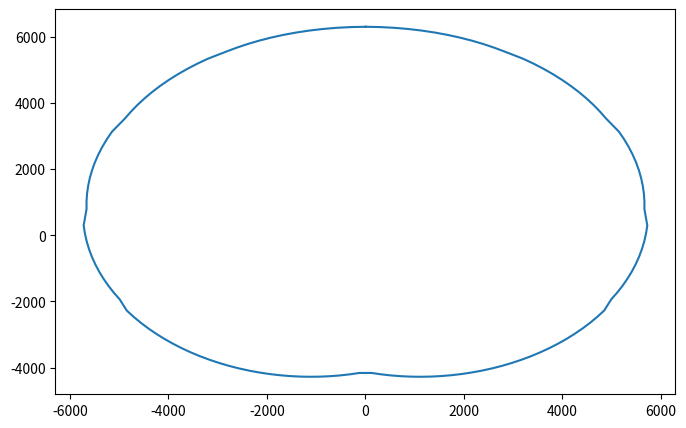
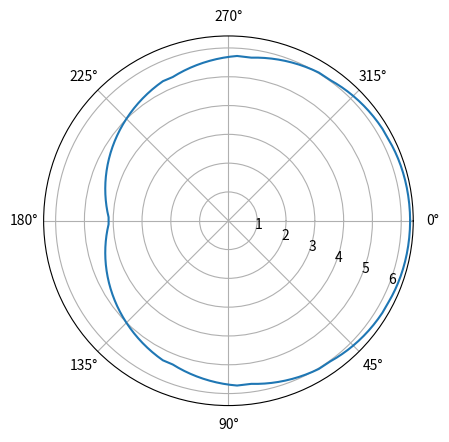

Write the Python code that produced these figures, in order.
# -*- coding: utf-8 -*-
"""
Created on Tue May 18 15:33:44 2021

@author: Sai Mudumba
"""

import math
import matplotlib.pyplot as plt
import numpy as np
import itertools

class Aircraft:
    def __init__(self, ACname, PAX, Speed_Cr, Range, LD_Ratio, Max_Flt_Time, MTOW, KWh_Batt, S):
        # Later on, this will be replaced by loading an excel sheet that automatically loads all the characteristics
        # This is written here only for ease of running the code
        self.acName = ACname
        self.pax = PAX
        self.cruiseSpeed = Speed_Cr
        self.acRange = Range
        self.LDratio = LD_Ratio
        self.maxFltTime = Max_Flt_Time
        self.MTOW = MTOW
        self.kWhBatt = KWh_Batt
        self.S = S
        self.DGlideStraight = 0
      
    def Characteristics(self):
        print(f"These are the aircraft characteristics for {self.acName}: ")
        print(f"Aircraft Name: {self.acName}")
        print(f"Passenger Capacity: {self.pax}")
        print(f"Maximum Cruise Speed (mph): {self.cruiseSpeed}")
        print(f"Range (mi): {self.acRange}")
        print(f"Lift to Drag Ratio (Cruise): {self.LDratio}")
        print(f"Endurance (minutes): {self.maxFltTime}")
        print(f"Maximum Takeoff Weight (kg): {self.MTOW}")
        print(f"Battery Capacity (kWh): {self.kWhBatt}")
        print(f"Wing Surface Area (m^3): {self.S}")
      
    def ReachableGroundFootprint(self, altitude, mu_deg, PowFailure):
        alt = altitude * 0.3048 # cruising altitude in meters
        self.rho = 1.225 # density of air in kg/m^3
        self.g = 9.81 # acceleration due to gravity in m/s^2
        g = self.g
        speed = 150 # cruising speed in mph
        speed = speed * 0.44704 # converting mph to m/s 
        W = self.MTOW * 9.81
        T = (1 - (PowFailure/100)) * W
        CD0 = 0.037
        k = 0.037
        
        # Define Heading Change angles from 0 deg to 270 degrees, with a condition to stop when radial angle is 180 degrees
        PSI = np.linspace(0, 3*math.pi/2, 100)
        
        """
        For each PSI angle, find the x, y coordinates where it touches the ground
        """
        X_RHS = []
        Y_RHS = []
        Distance = []
        ETA_final = []
        
        for i, HC in enumerate(PSI):
            if HC <= math.pi/6:
                mu_rad = self.degrees2radians(10)
            elif HC <= math.pi/3:
                mu_rad = self.degrees2radians(20)
            elif HC <= math.pi/2:
                mu_rad = self.degrees2radians(30)
            elif HC <= 4*math.pi/6:
                mu_rad = self.degrees2radians(40)
            else:
                mu_rad = self.degrees2radians(45)
            # mu_rad = self.degrees2radians(mu_deg)
            
            r = self.FindTurnRadius(speed, mu_rad) # radius of the turn
            Larc = self.FindTurnRadiusArcLength(r, HC)  # given change in heading, find arc length of the turn
            L, D = self.EstimateLiftandDrag(speed, mu_rad)
            VsV = self.EstimateSinkRate(D)
            dH_turn = self.EstimateAltitudeLossDuringTurn(Larc, VsV, mu_rad)
            DGlide = (alt - dH_turn) * (self.LDratio)

            if DGlide >= 0:
                x = r * math.cos(math.pi - HC) + r
                y = r * math.sin(math.pi - HC)                    
                x = x + DGlide * math.sin(HC)
                y = y + DGlide * math.cos(HC)
                ETA_estimated = math.atan(x/y)
                if (x > 0 and y < 0) or (x < 0 and y < 0):
                    ETA_estimated = math.pi + ETA_estimated
                if ETA_estimated >= math.pi:
                    break
            elif DGlide < 0:
                hc = np.linspace(0,PSI[i-1],100)
                X_turn = []
                Y_turn = []
                TurnDistance = []
                ETA = []
                for j in hc:
                    x = r * math.cos(math.pi - j) + r
                    y = r * math.sin(math.pi - j)
                    X_turn.append(x)
                    Y_turn.append(y)
                    TurnDistance.append(math.sqrt(x ** 2 + y ** 2))
                    if x >= 0 and y >= 0:
                        ETA.append(math.atan(x/y))
                    elif (x > 0 and y < 0) or (x < 0 and y < 0):
                        ETA.append(math.pi + math.atan(x/y))
                    elif (x < 0 and y > 0):
                        ETA.append(2 * math.pi + math.atan(x/y))
                print("I")
                break
            
            X_RHS.append(x)
            Y_RHS.append(y)
            Distance.append(math.sqrt(x ** 2 + y ** 2))
            ETA_final.append(ETA_estimated)    
        
        try: # if footprint is not an ellipsoid
            X_RHS, Y_RHS = self.Combine(X_turn, Y_turn, self.Reverse(X_RHS), self.Reverse(Y_RHS))
            X_LHS, Y_LHS = self.Symmetry(X_RHS,Y_RHS)
            X, Y = self.Combine(X_RHS, Y_RHS, X_LHS, Y_LHS)
                
            Distance_RHS, NullArray = self.Combine(TurnDistance, [1], self.Reverse(Distance), [1])
            Distance_LHS = Distance_RHS
            Distance, NullArray = self.Combine(Distance_RHS, [1], self.Reverse(Distance_LHS), [1])
            
            ETA_RHS, NullArray = self.Combine(ETA, [1], self.Reverse(ETA_final),[1])
            ETA_LHS = np.multiply(-1,ETA_RHS)
            ETA_LHS = self.Reverse(ETA_LHS)
            ETA_final, NullArray = self.Combine(ETA_RHS, [1], ETA_LHS, [1])
        except:
            X_LHS, Y_LHS = self.Symmetry(X_RHS,Y_RHS)
            X, Y = self.Combine(X_RHS, Y_RHS, X_LHS, Y_LHS)
            
            Distance_RHS = Distance
            Distance_LHS = Distance_RHS
            Distance, NullArray = self.Combine(Distance_RHS, [1], self.Reverse(Distance_LHS), [1])
        
            ETA_RHS = ETA_final
            ETA_LHS = np.multiply(-1,ETA_RHS)
            ETA_LHS = self.Reverse(ETA_LHS)
            ETA_final, NullArray = self.Combine(ETA_RHS, [1], ETA_LHS, [1])
        
        self.PlotReachabilityFootprint(X, Y)
        self.PolarPlotReachabilityFootprint(ETA_final, np.multiply(1/1000,Distance))
        
        print(Distance)
        return (X, Y, ETA_final, np.multiply(1/1000,Distance))
        
    def FindTurnRadius(self, speed, mu):
        r = speed ** 2 / (self.g * math.tan(mu)) # radius of the turn
        return r    
    
    def FindTurnRadiusArcLength(self, r, hc):
        Larc = r * abs(hc)
        return Larc
    
    def EstimateLiftandDrag(self, speed, mu):
        CL = 2 * (self.MTOW * self.g) / (self.rho * self.S * speed ** 2)
        CD = CL/self.LDratio # Find CD from L/D ratio
        L = 0.5 * self.rho * speed ** 2 * self.S * CL * math.cos(mu)
        D = 0.5 * self.rho * speed**2 * self.S * CD
        return (L, D)
    
    def EstimateSinkRate(self, D):
        return D/(self.MTOW*self.g)
    
    def EstimateAltitudeLossDuringTurn(self, Larc, VsV, mu):
        dH_turn = Larc * VsV / math.cos(mu) # height loss
        return dH_turn
    
    def Symmetry(self,X_RHS,Y_RHS):
        X_LHS = np.multiply(-1,X_RHS)
        Y_LHS = Y_RHS
        
        X_LHS = self.Reverse(X_LHS) #reversing using list slicing
        Y_LHS = self.Reverse(Y_LHS) #reversing using list slicing
        return (X_LHS, Y_LHS)
    
    def Reverse(self, x):
        x = x[::-1]
        return x
    
    def Combine(self, xr, yr, xl, yl):
        x = list(itertools.chain(xr,xl))
        y = list(itertools.chain(yr,yl))
        return (x, y)
    
    def PlotReachabilityFootprint(self, X, Y):
        fig, ax = plt.subplots(figsize=(8,5), dpi=300)
        ax.plot(X, Y)
        plt.show()
    
    def PolarPlotReachabilityFootprint(self, teta, r):
        fig, ax = plt.subplots(subplot_kw=dict(polar=True), dpi=300)
        ax.plot(teta, r)
        ax.set_theta_direction(-1) # CW direction 
        # ax.set_theta_zero_location('N')
        plt.show()
    
    def radians2degrees(self,angle):
        try:
            angle = angle * 180 / math.pi
        except:
            for i in range(len(angle)):
                angle[i] = angle[i] * 180 / math.pi
        return angle
    
    def degrees2radians(self,angle):
        angle = angle * math.pi / 180
        return angle
        # TurnRadius = (speed ** 2) * math.cos(gamma) / (g * math.tan(mu))
        

        
Joby = Aircraft("Joby", 4, 200, 150, 13.8, 45, 2177, 200, S=10.7*1.7)
Joby.Characteristics()

Joby.ReachableGroundFootprint(1500,35,0)
